Image classification data set "data" (Yashvai14/FarmPulse on GitHub). Class labels (14): apple scab, apple black rot, apple healthy, corn northern leaf blight, corn healthy, grape black rot, grape healthy, potato early blight, potato late blight, potato healthy, tomato early blight, tomato late blight, tomato leaf mold, tomato healthy.

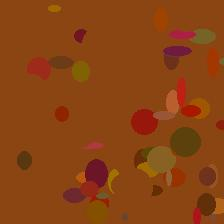
Label: potato early blight

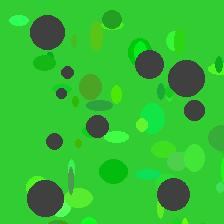
Label: tomato leaf mold

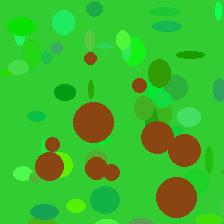
Label: tomato late blight

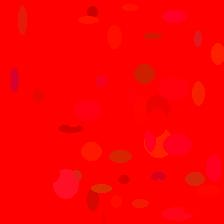
Label: apple healthy

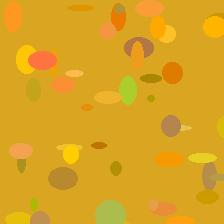
Label: corn healthy

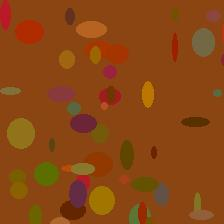
Label: potato healthy
